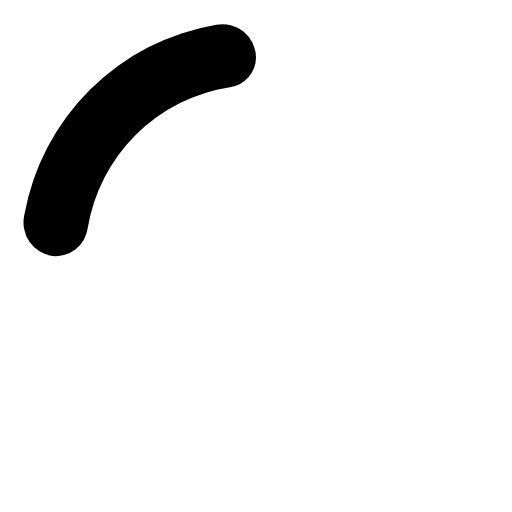
t = 0.00 s
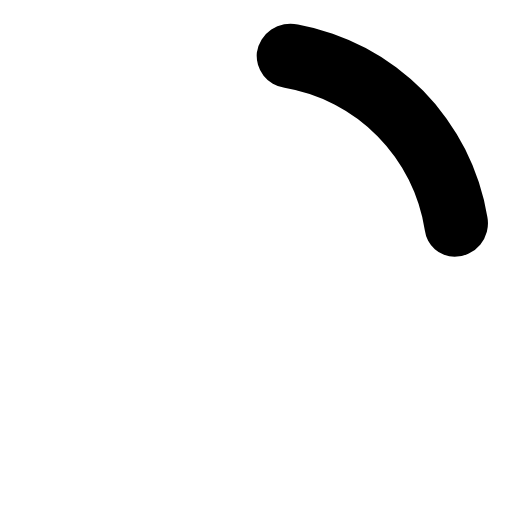
t = 0.19 s
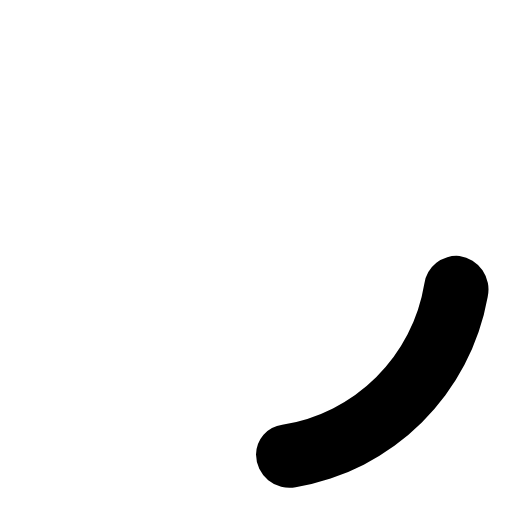
t = 0.38 s
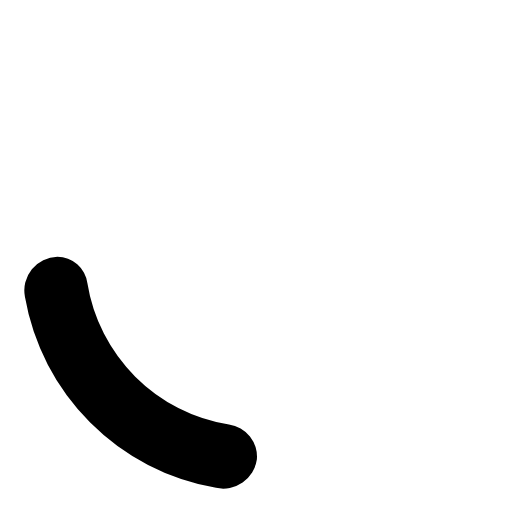
t = 0.56 s

The animated SVG that drew these frames (rendered in a browser with its animation timeline set to each time). Animation: 1 SMIL element (animateTransform=1); one cycle of 0.75 s, repeats indefinitely.

<svg
  xmlns="http://www.w3.org/2000/svg"
  class="h-4 w-4"
  viewBox="0 0 24 24"
  aria-hidden="true"
>
  <path
    d="M10.14 1.16a11 11 0 0 0-9 8.92A1.59 1.59 0 0 0 2.46 12a1.52 1.52 0 0 0 1.65-1.3 8 8 0 0 1 6.66-6.61A1.42 1.42 0 0 0 12 2.69a1.57 1.57 0 0 0-1.86-1.53Z"
  >
    <animateTransform
      attributeName="transform"
      dur="0.75s"
      repeatCount="indefinite"
      type="rotate"
      values="0 12 12;360 12 12"
    />
  </path>
</svg>
